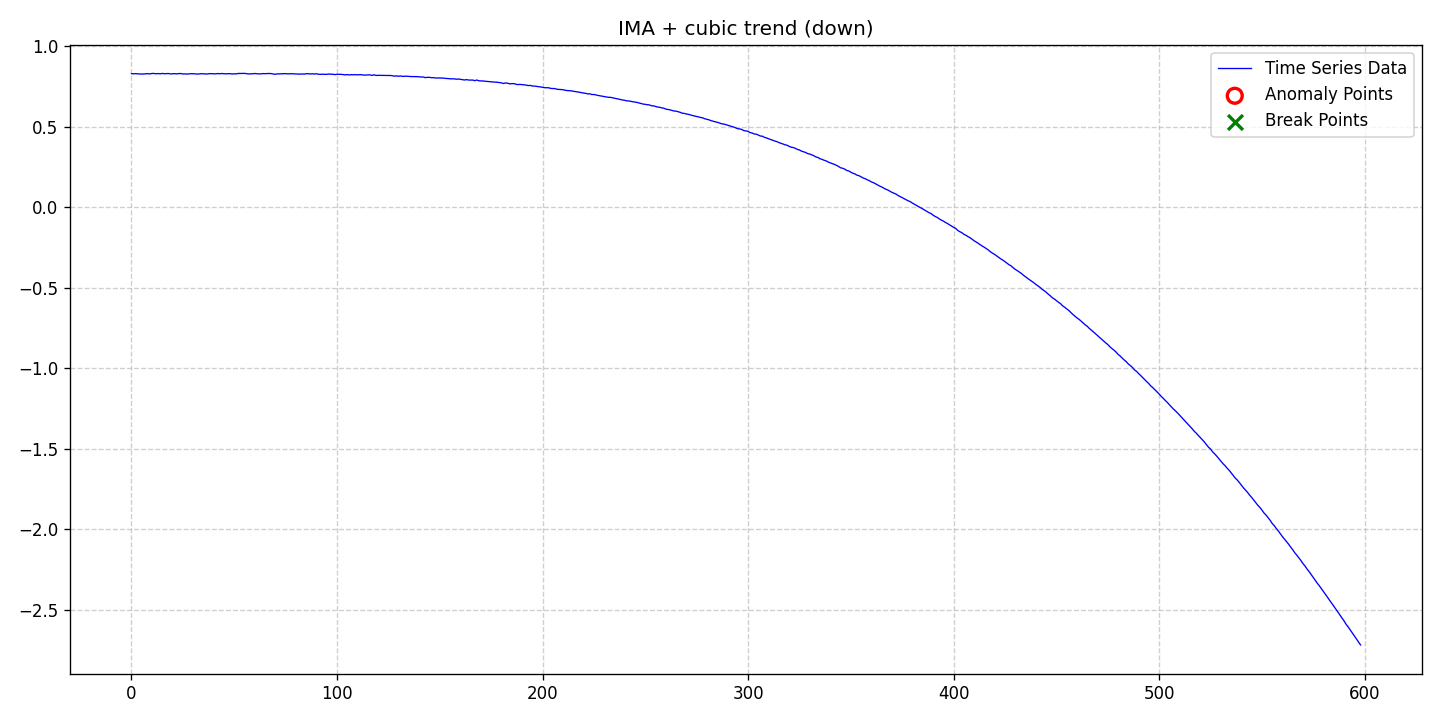

The file beside this chart, header and first rows:
date, data, stationary, det_lin_up, det_lin_down, det_quad, det_cubic, det_exp, det_damped, stoc_trend, volatility, single_seas, multiple_seas, point_anom_single, point_anom_multi, collect_anom, context_anom, mean_shift, var_shift, trend_shift, point_anom_count, point_anom_location, point_anom_point, collect_anom_count
2020-01-01, 0.8312, 0, 0, 0, 0, 1, 0, 0, 1, 0, 0, 0, 0, 0, 0, 0, 0, 0, 0, 0, none, , 0
2020-01-02, 0.8298, 0, 0, 0, 0, 1, 0, 0, 1, 0, 0, 0, 0, 0, 0, 0, 0, 0, 0, 0, none, , 0
2020-01-03, 0.8313, 0, 0, 0, 0, 1, 0, 0, 1, 0, 0, 0, 0, 0, 0, 0, 0, 0, 0, 0, none, , 0
2020-01-04, 0.8297, 0, 0, 0, 0, 1, 0, 0, 1, 0, 0, 0, 0, 0, 0, 0, 0, 0, 0, 0, none, , 0
2020-01-05, 0.8294, 0, 0, 0, 0, 1, 0, 0, 1, 0, 0, 0, 0, 0, 0, 0, 0, 0, 0, 0, none, , 0
2020-01-06, 0.828, 0, 0, 0, 0, 1, 0, 0, 1, 0, 0, 0, 0, 0, 0, 0, 0, 0, 0, 0, none, , 0
2020-01-07, 0.8291, 0, 0, 0, 0, 1, 0, 0, 1, 0, 0, 0, 0, 0, 0, 0, 0, 0, 0, 0, none, , 0
2020-01-08, 0.8301, 0, 0, 0, 0, 1, 0, 0, 1, 0, 0, 0, 0, 0, 0, 0, 0, 0, 0, 0, none, , 0
2020-01-09, 0.831, 0, 0, 0, 0, 1, 0, 0, 1, 0, 0, 0, 0, 0, 0, 0, 0, 0, 0, 0, none, , 0
2020-01-10, 0.8292, 0, 0, 0, 0, 1, 0, 0, 1, 0, 0, 0, 0, 0, 0, 0, 0, 0, 0, 0, none, , 0
2020-01-11, 0.8322, 0, 0, 0, 0, 1, 0, 0, 1, 0, 0, 0, 0, 0, 0, 0, 0, 0, 0, 0, none, , 0
2020-01-12, 0.832, 0, 0, 0, 0, 1, 0, 0, 1, 0, 0, 0, 0, 0, 0, 0, 0, 0, 0, 0, none, , 0
2020-01-13, 0.8301, 0, 0, 0, 0, 1, 0, 0, 1, 0, 0, 0, 0, 0, 0, 0, 0, 0, 0, 0, none, , 0
2020-01-14, 0.8316, 0, 0, 0, 0, 1, 0, 0, 1, 0, 0, 0, 0, 0, 0, 0, 0, 0, 0, 0, none, , 0
2020-01-15, 0.8298, 0, 0, 0, 0, 1, 0, 0, 1, 0, 0, 0, 0, 0, 0, 0, 0, 0, 0, 0, none, , 0
2020-01-16, 0.8323, 0, 0, 0, 0, 1, 0, 0, 1, 0, 0, 0, 0, 0, 0, 0, 0, 0, 0, 0, none, , 0
2020-01-17, 0.8305, 0, 0, 0, 0, 1, 0, 0, 1, 0, 0, 0, 0, 0, 0, 0, 0, 0, 0, 0, none, , 0
2020-01-18, 0.8311, 0, 0, 0, 0, 1, 0, 0, 1, 0, 0, 0, 0, 0, 0, 0, 0, 0, 0, 0, none, , 0
2020-01-19, 0.8317, 0, 0, 0, 0, 1, 0, 0, 1, 0, 0, 0, 0, 0, 0, 0, 0, 0, 0, 0, none, , 0
2020-01-20, 0.8293, 0, 0, 0, 0, 1, 0, 0, 1, 0, 0, 0, 0, 0, 0, 0, 0, 0, 0, 0, none, , 0
2020-01-21, 0.8302, 0, 0, 0, 0, 1, 0, 0, 1, 0, 0, 0, 0, 0, 0, 0, 0, 0, 0, 0, none, , 0
2020-01-22, 0.8311, 0, 0, 0, 0, 1, 0, 0, 1, 0, 0, 0, 0, 0, 0, 0, 0, 0, 0, 0, none, , 0
2020-01-23, 0.8295, 0, 0, 0, 0, 1, 0, 0, 1, 0, 0, 0, 0, 0, 0, 0, 0, 0, 0, 0, none, , 0
2020-01-24, 0.8314, 0, 0, 0, 0, 1, 0, 0, 1, 0, 0, 0, 0, 0, 0, 0, 0, 0, 0, 0, none, , 0
2020-01-25, 0.8318, 0, 0, 0, 0, 1, 0, 0, 1, 0, 0, 0, 0, 0, 0, 0, 0, 0, 0, 0, none, , 0
2020-01-26, 0.829, 0, 0, 0, 0, 1, 0, 0, 1, 0, 0, 0, 0, 0, 0, 0, 0, 0, 0, 0, none, , 0
2020-01-27, 0.8294, 0, 0, 0, 0, 1, 0, 0, 1, 0, 0, 0, 0, 0, 0, 0, 0, 0, 0, 0, none, , 0
2020-01-28, 0.8282, 0, 0, 0, 0, 1, 0, 0, 1, 0, 0, 0, 0, 0, 0, 0, 0, 0, 0, 0, none, , 0
2020-01-29, 0.8298, 0, 0, 0, 0, 1, 0, 0, 1, 0, 0, 0, 0, 0, 0, 0, 0, 0, 0, 0, none, , 0
2020-01-30, 0.8307, 0, 0, 0, 0, 1, 0, 0, 1, 0, 0, 0, 0, 0, 0, 0, 0, 0, 0, 0, none, , 0
2020-01-31, 0.8305, 0, 0, 0, 0, 1, 0, 0, 1, 0, 0, 0, 0, 0, 0, 0, 0, 0, 0, 0, none, , 0
2020-02-01, 0.8297, 0, 0, 0, 0, 1, 0, 0, 1, 0, 0, 0, 0, 0, 0, 0, 0, 0, 0, 0, none, , 0
2020-02-02, 0.8283, 0, 0, 0, 0, 1, 0, 0, 1, 0, 0, 0, 0, 0, 0, 0, 0, 0, 0, 0, none, , 0
2020-02-03, 0.8297, 0, 0, 0, 0, 1, 0, 0, 1, 0, 0, 0, 0, 0, 0, 0, 0, 0, 0, 0, none, , 0
2020-02-04, 0.8304, 0, 0, 0, 0, 1, 0, 0, 1, 0, 0, 0, 0, 0, 0, 0, 0, 0, 0, 0, none, , 0
2020-02-05, 0.8301, 0, 0, 0, 0, 1, 0, 0, 1, 0, 0, 0, 0, 0, 0, 0, 0, 0, 0, 0, none, , 0
2020-02-06, 0.829, 0, 0, 0, 0, 1, 0, 0, 1, 0, 0, 0, 0, 0, 0, 0, 0, 0, 0, 0, none, , 0
2020-02-07, 0.8289, 0, 0, 0, 0, 1, 0, 0, 1, 0, 0, 0, 0, 0, 0, 0, 0, 0, 0, 0, none, , 0
2020-02-08, 0.8312, 0, 0, 0, 0, 1, 0, 0, 1, 0, 0, 0, 0, 0, 0, 0, 0, 0, 0, 0, none, , 0
2020-02-09, 0.8308, 0, 0, 0, 0, 1, 0, 0, 1, 0, 0, 0, 0, 0, 0, 0, 0, 0, 0, 0, none, , 0
2020-02-10, 0.8304, 0, 0, 0, 0, 1, 0, 0, 1, 0, 0, 0, 0, 0, 0, 0, 0, 0, 0, 0, none, , 0
2020-02-11, 0.8296, 0, 0, 0, 0, 1, 0, 0, 1, 0, 0, 0, 0, 0, 0, 0, 0, 0, 0, 0, none, , 0
2020-02-12, 0.8317, 0, 0, 0, 0, 1, 0, 0, 1, 0, 0, 0, 0, 0, 0, 0, 0, 0, 0, 0, none, , 0
2020-02-13, 0.83, 0, 0, 0, 0, 1, 0, 0, 1, 0, 0, 0, 0, 0, 0, 0, 0, 0, 0, 0, none, , 0
2020-02-14, 0.832, 0, 0, 0, 0, 1, 0, 0, 1, 0, 0, 0, 0, 0, 0, 0, 0, 0, 0, 0, none, , 0
2020-02-15, 0.8304, 0, 0, 0, 0, 1, 0, 0, 1, 0, 0, 0, 0, 0, 0, 0, 0, 0, 0, 0, none, , 0
2020-02-16, 0.8301, 0, 0, 0, 0, 1, 0, 0, 1, 0, 0, 0, 0, 0, 0, 0, 0, 0, 0, 0, none, , 0
2020-02-17, 0.8305, 0, 0, 0, 0, 1, 0, 0, 1, 0, 0, 0, 0, 0, 0, 0, 0, 0, 0, 0, none, , 0
2020-02-18, 0.831, 0, 0, 0, 0, 1, 0, 0, 1, 0, 0, 0, 0, 0, 0, 0, 0, 0, 0, 0, none, , 0
2020-02-19, 0.8289, 0, 0, 0, 0, 1, 0, 0, 1, 0, 0, 0, 0, 0, 0, 0, 0, 0, 0, 0, none, , 0
2020-02-20, 0.8299, 0, 0, 0, 0, 1, 0, 0, 1, 0, 0, 0, 0, 0, 0, 0, 0, 0, 0, 0, none, , 0
2020-02-21, 0.8297, 0, 0, 0, 0, 1, 0, 0, 1, 0, 0, 0, 0, 0, 0, 0, 0, 0, 0, 0, none, , 0
2020-02-22, 0.8323, 0, 0, 0, 0, 1, 0, 0, 1, 0, 0, 0, 0, 0, 0, 0, 0, 0, 0, 0, none, , 0
2020-02-23, 0.8321, 0, 0, 0, 0, 1, 0, 0, 1, 0, 0, 0, 0, 0, 0, 0, 0, 0, 0, 0, none, , 0
2020-02-24, 0.8327, 0, 0, 0, 0, 1, 0, 0, 1, 0, 0, 0, 0, 0, 0, 0, 0, 0, 0, 0, none, , 0
2020-02-25, 0.8327, 0, 0, 0, 0, 1, 0, 0, 1, 0, 0, 0, 0, 0, 0, 0, 0, 0, 0, 0, none, , 0
2020-02-26, 0.8311, 0, 0, 0, 0, 1, 0, 0, 1, 0, 0, 0, 0, 0, 0, 0, 0, 0, 0, 0, none, , 0
2020-02-27, 0.8292, 0, 0, 0, 0, 1, 0, 0, 1, 0, 0, 0, 0, 0, 0, 0, 0, 0, 0, 0, none, , 0
2020-02-28, 0.8297, 0, 0, 0, 0, 1, 0, 0, 1, 0, 0, 0, 0, 0, 0, 0, 0, 0, 0, 0, none, , 0
2020-02-29, 0.8303, 0, 0, 0, 0, 1, 0, 0, 1, 0, 0, 0, 0, 0, 0, 0, 0, 0, 0, 0, none, , 0
... 539 more rows
